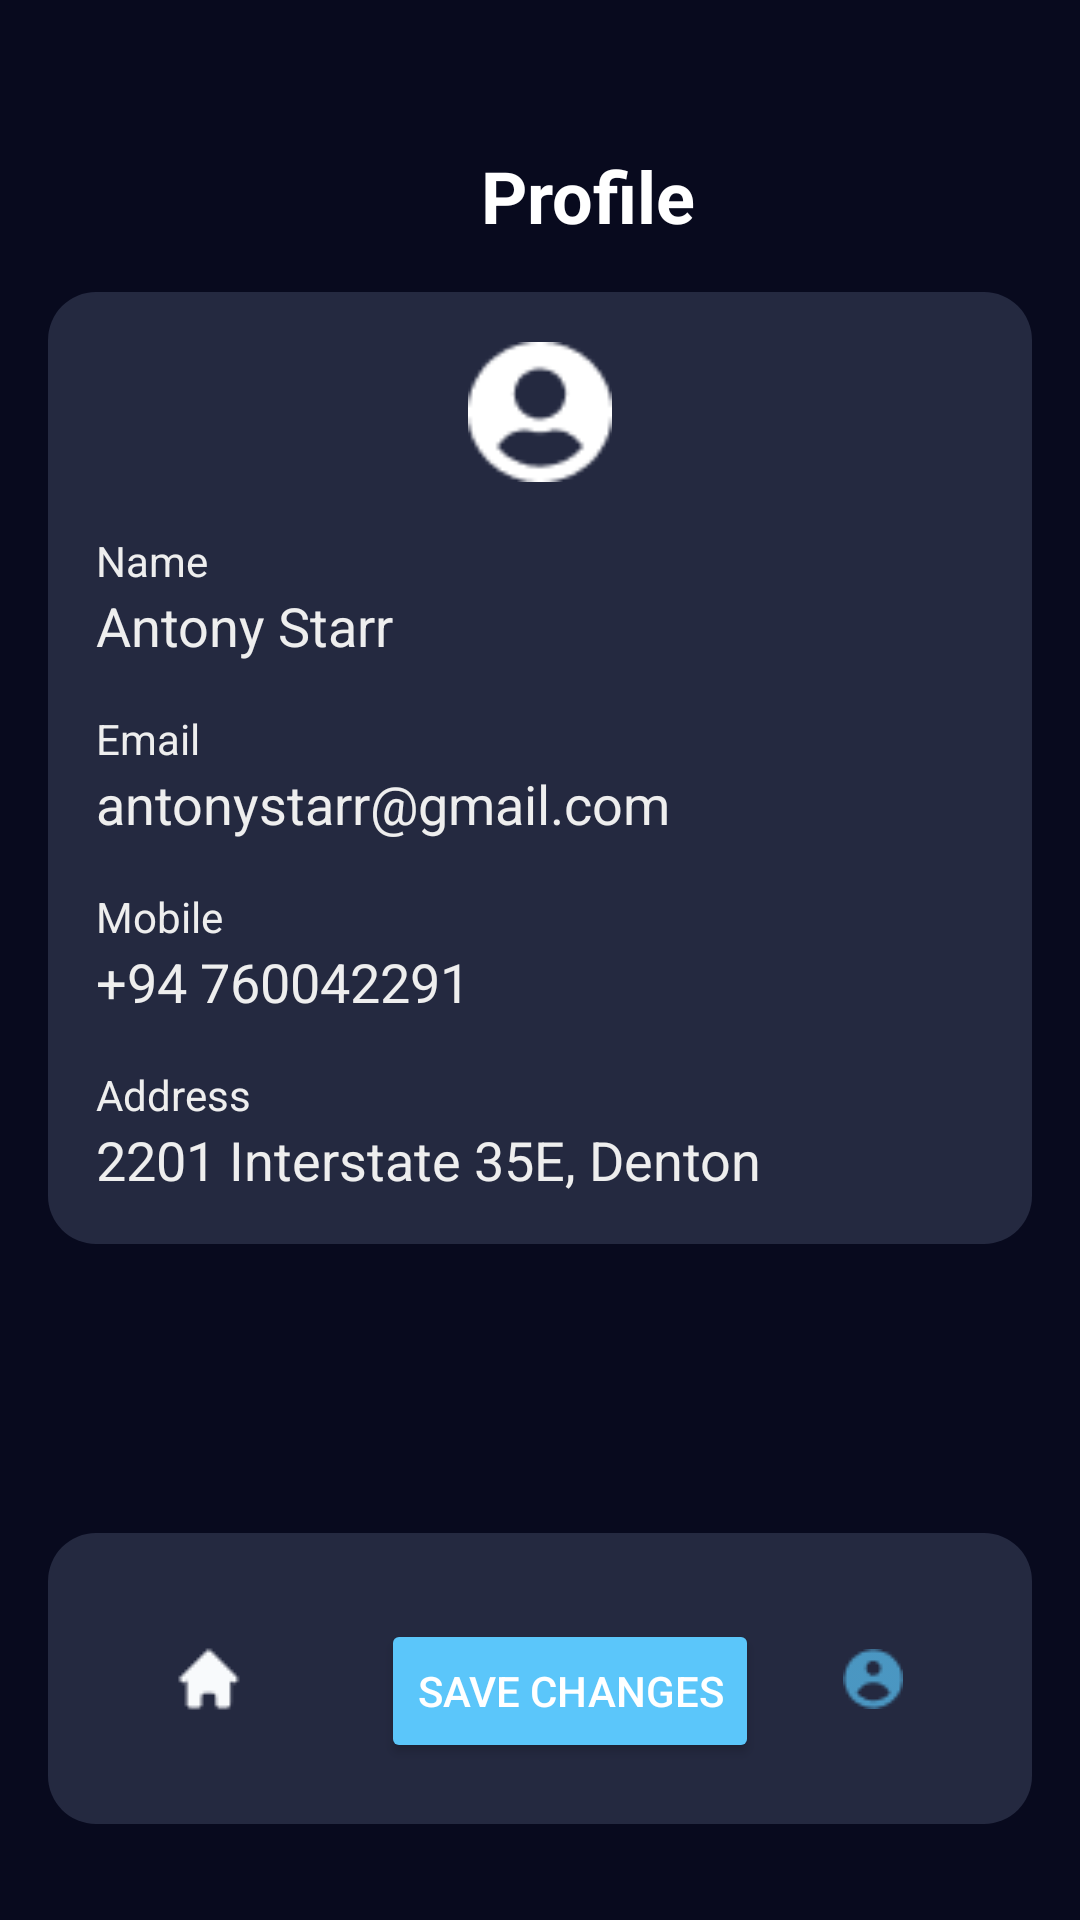

Reconstruct the res/layout file that produces this screen, plus the resources it refers to.
<!-- AndroidManifest.xml: application theme Theme.ScopeMovie -->
<!-- res/layout/activity_profile.xml -->
<?xml version="1.0" encoding="utf-8"?>
<androidx.constraintlayout.widget.ConstraintLayout xmlns:android="http://schemas.android.com/apk/res/android"
    xmlns:app="http://schemas.android.com/apk/res-auto"
    xmlns:tools="http://schemas.android.com/tools"
    android:id="@+id/main"
    android:layout_width="match_parent"
    android:layout_height="match_parent"
    android:background="@color/dark_background"
    tools:context=".profile">

    <LinearLayout
        android:id="@+id/linearLayout3"
        android:layout_width="0dp"
        android:layout_height="wrap_content"
        android:layout_marginStart="16dp"
        android:layout_marginTop="16dp"
        android:layout_marginEnd="16dp"
        android:background="@drawable/rounded_corners_background"
        android:orientation="vertical"
        android:padding="16dp"
        app:layout_constraintBottom_toTopOf="@id/saveChangesButton"
        app:layout_constraintEnd_toEndOf="parent"
        app:layout_constraintHorizontal_bias="0.0"
        app:layout_constraintStart_toStartOf="parent"
        app:layout_constraintTop_toBottomOf="@id/profileTextView"
        app:layout_constraintVertical_bias="0.0">

        <ImageView
            android:layout_width="48dp"
            android:layout_height="48dp"
            android:layout_gravity="center_horizontal"
            android:contentDescription="@string/profile"
            android:src="@drawable/profileicon"
            app:tint="@color/white" />

        <TextView
            android:layout_width="wrap_content"
            android:layout_height="wrap_content"
            android:layout_marginTop="16dp"
            android:text="@string/name"
            android:textColor="@color/light_gray"
            android:textSize="14sp" />

        <EditText
            android:id="@+id/nameEditText"
            android:layout_width="match_parent"
            android:layout_height="wrap_content"
            android:background="@null"
            android:hint="@string/antony_starr"
            android:importantForAutofill="no"
            android:inputType="textPersonName"
            android:textColor="@color/white"
            android:textColorHint="@color/light_gray" />

        <TextView
            android:layout_width="wrap_content"
            android:layout_height="wrap_content"
            android:layout_marginTop="16dp"
            android:text="@string/email"
            android:textColor="@color/light_gray"
            android:textSize="14sp" />

        <EditText
            android:id="@+id/emailEditText"
            android:layout_width="match_parent"
            android:layout_height="wrap_content"
            android:background="@null"
            android:hint="@string/antonystarr_gmail_com"
            android:importantForAutofill="no"
            android:inputType="textEmailAddress"
            android:textColor="@color/white"
            android:textColorHint="@color/light_gray" />

        <TextView
            android:layout_width="wrap_content"
            android:layout_height="wrap_content"
            android:layout_marginTop="16dp"
            android:text="@string/mobile"
            android:textColor="@color/light_gray"
            android:textSize="14sp" />

        <EditText
            android:id="@+id/contactNumberEditText"
            android:layout_width="match_parent"
            android:layout_height="wrap_content"
            android:background="@null"
            android:hint="@string/_94_760042291"
            android:importantForAutofill="no"
            android:inputType="phone"
            android:textColor="@color/white"
            android:textColorHint="@color/light_gray" />

        <TextView
            android:layout_width="wrap_content"
            android:layout_height="wrap_content"
            android:layout_marginTop="16dp"
            android:text="@string/address"
            android:textColor="@color/light_gray"
            android:textSize="14sp" />

        <EditText
            android:id="@+id/addressEditText"
            android:layout_width="match_parent"
            android:layout_height="wrap_content"
            android:background="@null"
            android:hint="@string/_2201_interstate_35e_denton"
            android:importantForAutofill="no"
            android:inputType="textPostalAddress"
            android:textColor="@color/white"
            android:textColorHint="@color/light_gray" />

    </LinearLayout>

    <LinearLayout
        android:id="@+id/bottomNavigationBar"
        android:layout_width="0dp"
        android:layout_height="wrap_content"
        android:layout_marginStart="16dp"
        android:layout_marginEnd="16dp"
        android:layout_marginBottom="32dp"
        android:background="@drawable/rounded_corners_background"
        android:gravity="center_vertical"
        android:orientation="horizontal"
        android:padding="16dp"
        app:layout_constraintBottom_toBottomOf="parent"
        app:layout_constraintEnd_toEndOf="parent"
        app:layout_constraintStart_toStartOf="parent">

        <ImageButton
            android:id="@+id/imageButton"
            android:layout_width="0dp"
            android:layout_height="65dp"
            android:layout_weight="1"
            android:background="?attr/selectableItemBackgroundBorderless"
            android:contentDescription="@string/home"
            app:srcCompat="@drawable/onhome" />

        <ImageButton
            android:id="@+id/imageButton2"
            android:layout_width="0dp"
            android:layout_height="65dp"
            android:layout_weight="1"
            android:background="?attr/selectableItemBackgroundBorderless"
            android:contentDescription="@string/map"
            app:srcCompat="@drawable/nmap" />

        <ImageButton
            android:id="@+id/imageButton3"
            android:layout_width="0dp"
            android:layout_height="65dp"
            android:layout_weight="1"
            android:background="?attr/selectableItemBackgroundBorderless"
            android:contentDescription="@string/notification"
            app:srcCompat="@drawable/onmsg" />

        <ImageButton
            android:id="@+id/imageButton4"
            android:layout_width="0dp"
            android:layout_height="65dp"
            android:layout_weight="1"
            android:background="?attr/selectableItemBackgroundBorderless"
            android:contentDescription="@string/profile"
            app:srcCompat="@drawable/onprofile"
            app:tint="@color/button_color" />
    </LinearLayout>

    <ImageButton
        android:id="@+id/backButton"
        android:layout_width="wrap_content"
        android:layout_height="wrap_content"
        android:layout_marginStart="16dp"
        android:layout_marginTop="33dp"
        android:background="?attr/selectableItemBackgroundBorderless"
        android:contentDescription="@string/back"
        android:src="@drawable/ic_back"
        app:layout_constraintStart_toStartOf="parent"
        app:layout_constraintTop_toTopOf="parent" />

    <TextView
        android:id="@+id/profileTextView"
        android:layout_width="wrap_content"
        android:layout_height="wrap_content"
        android:layout_marginStart="32dp"
        android:layout_marginTop="16dp"
        android:text="@string/profilecapital"
        android:textColor="@color/white"
        android:textSize="24sp"
        android:textStyle="bold"
        app:layout_constraintEnd_toEndOf="parent"
        app:layout_constraintHorizontal_bias="0.5"
        app:layout_constraintStart_toStartOf="parent"
        app:layout_constraintTop_toBottomOf="@id/backButton" />

    <Button
        android:id="@+id/saveChangesButton"
        android:layout_width="wrap_content"
        android:layout_height="wrap_content"
        android:layout_marginStart="127dp"
        android:layout_marginTop="125dp"
        android:backgroundTint="@color/button_color"
        android:text="@string/save_changes"
        android:textColor="@color/white"
        app:layout_constraintStart_toStartOf="parent"
        app:layout_constraintTop_toBottomOf="@+id/linearLayout3" />


</androidx.constraintlayout.widget.ConstraintLayout>
<!-- resources referenced by this layout -->
<resources>
  <color name="button_color">#5bc6fa</color>
  <color name="dark_background">#080a1e</color>
  <color name="light_gray">#EEEEEE</color>
  <color name="white">#FFFFFF</color>
  <!-- drawable nmap: png bitmap (drawable, 506 bytes) -->
  <!-- drawable onhome: png bitmap (drawable, 391 bytes) -->
  <!-- drawable onmsg: png bitmap (drawable, 347 bytes) -->
  <!-- drawable onprofile: png bitmap (drawable, 623 bytes) -->
  <!-- drawable profileicon: png bitmap (drawable, 714 bytes) -->
  <!-- drawable rounded_corners_background (drawable) -->
  <?xml version="1.0" encoding="utf-8"?>
  <shape xmlns:android="http://schemas.android.com/apk/res/android"
      android:shape="rectangle">
      <solid android:color="#242940" />
      <corners android:radius="16dp" />
  </shape>
  <string name="_2201_interstate_35e_denton">2201 Interstate 35E, Denton</string>
  <string name="_94_760042291">+94 760042291</string>
  <string name="address">Address</string>
  <string name="antony_starr">Antony Starr</string>
  <string name="antonystarr_gmail_com">antonystarr@gmail.com</string>
  <string name="back">backicon</string>
  <string name="email">Email</string>
  <string name="home">home\n</string>
  <string name="map">map</string>
  <string name="mobile">Mobile</string>
  <string name="name">Name</string>
  <string name="notification">notification</string>
  <string name="profile">profile</string>
  <string name="profilecapital">Profile</string>
  <string name="save_changes">Save Changes</string>
  <style name="Theme.ScopeMovie" parent="Base.Theme.ScopeMovie" />
  <style name="Base.Theme.ScopeMovie" parent="Theme.Material3.DayNight.NoActionBar">
          
          
      </style>
</resources>
